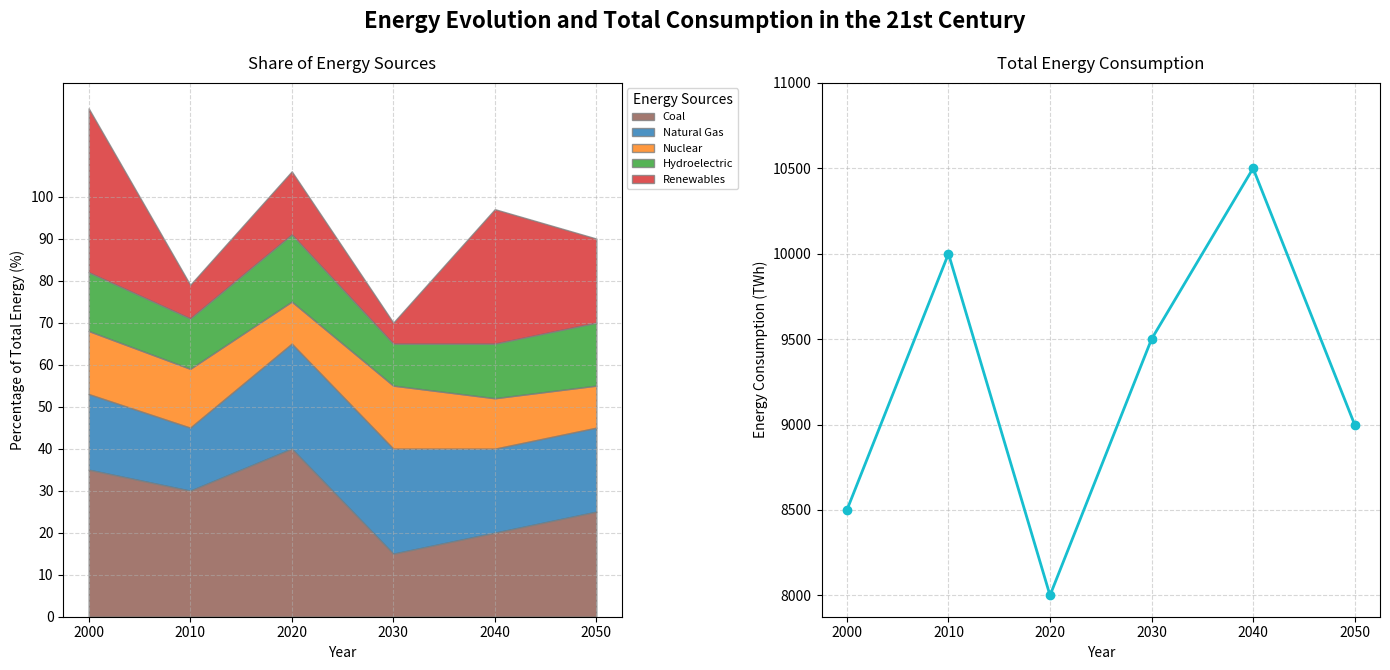

Recreate this plot in Python.
import matplotlib.pyplot as plt
import numpy as np

years = np.arange(2000, 2051, 10)
energy_sources = ['Coal', 'Natural Gas', 'Nuclear', 'Hydroelectric', 'Renewables']

# Randomly alter data while preserving structure by shuffling each data series
coal = [35, 30, 40, 15, 20, 25]
natural_gas = [18, 15, 25, 25, 20, 20]
nuclear = [15, 14, 10, 15, 12, 10]
hydroelectric = [14, 12, 16, 10, 13, 15]
renewables = [39, 8, 15, 5, 32, 20]
data = np.vstack([coal, natural_gas, nuclear, hydroelectric, renewables])

total_energy_consumption = [8500, 10000, 8000, 9500, 10500, 9000]

fig, (ax1, ax2) = plt.subplots(nrows=1, ncols=2, figsize=(14, 7))
fig.suptitle('Energy Evolution and Total Consumption in the 21st Century', fontsize=16, fontweight='bold', y=0.95)

colors = ['#8c564b', '#1f77b4', '#ff7f0e', '#2ca02c', '#d62728']
ax1.stackplot(years, data, labels=energy_sources, colors=colors, alpha=0.8, edgecolor='grey')
ax1.set_title('Share of Energy Sources', fontsize=12, pad=10)
ax1.set_xlabel('Year', fontsize=10)
ax1.set_ylabel('Percentage of Total Energy (%)', fontsize=10)
ax1.set_xticks(years)
ax1.set_yticks(np.arange(0, 101, 10))
ax1.grid(True, linestyle='--', alpha=0.5)
ax1.legend(title='Energy Sources', loc='upper left', fontsize=8, bbox_to_anchor=(1, 1))

ax2.plot(years, total_energy_consumption, marker='o', color='#17becf', linestyle='-', linewidth=2)
ax2.set_title('Total Energy Consumption', fontsize=12, pad=10)
ax2.set_xlabel('Year', fontsize=10)
ax2.set_ylabel('Energy Consumption (TWh)', fontsize=10)
ax2.set_xticks(years)
ax2.set_yticks(np.arange(8000, 11001, 500))
ax2.grid(True, linestyle='--', alpha=0.5)

plt.tight_layout(rect=[0, 0, 1, 0.96])
plt.show()
